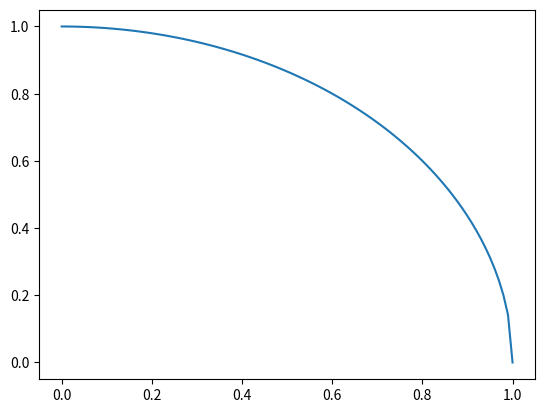

Reproduce this figure in Python.
import matplotlib.pyplot as plt
import math
import numpy as np
x = np.linspace(0,1,100)
y = np.sqrt(1-x*x)
plt.plot(x,y)
plt.show() 